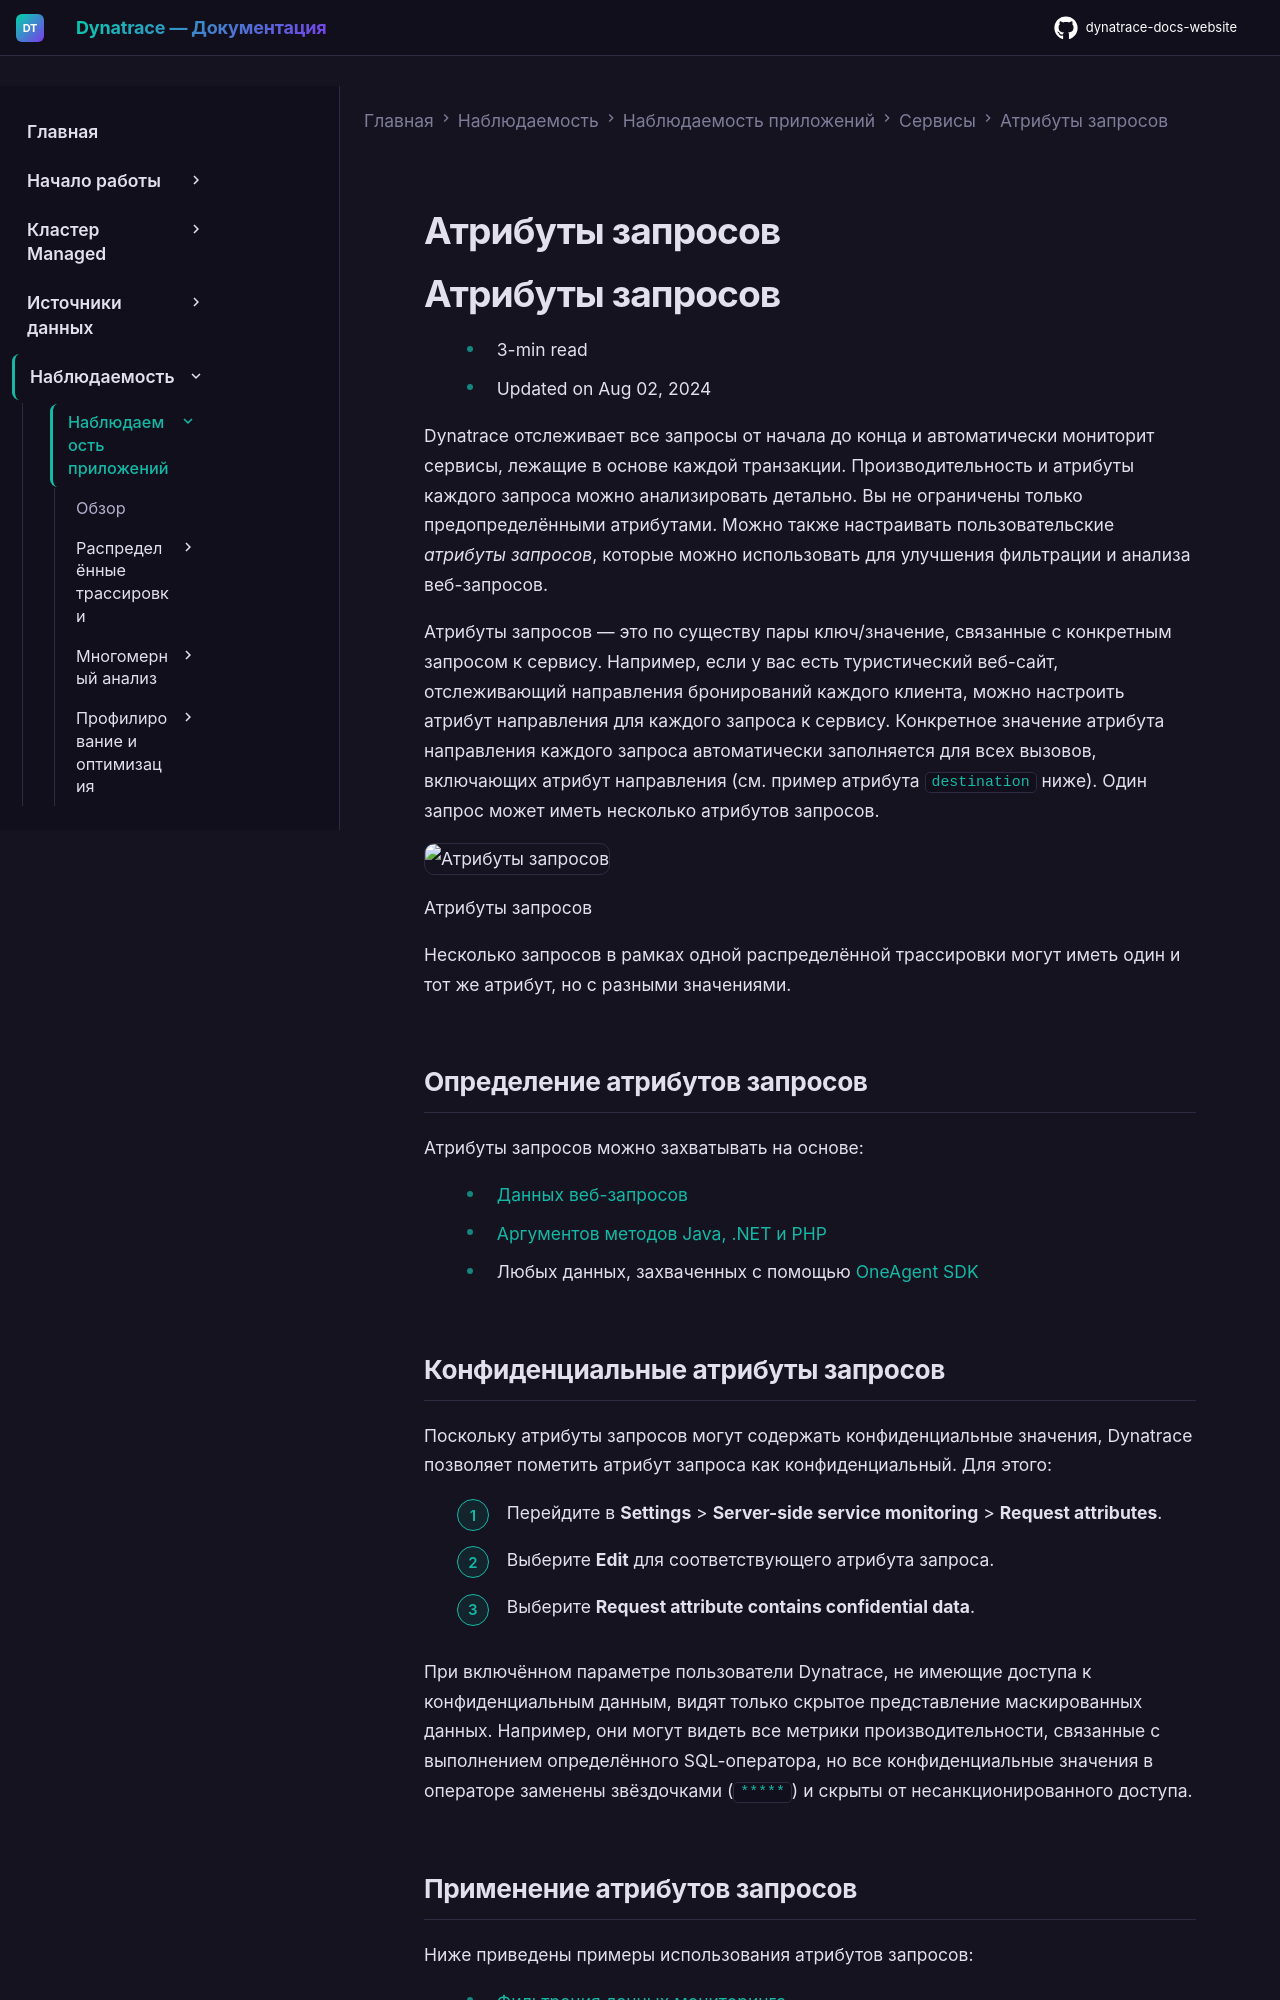

repository: Yerkebulan-Ardabayev/dynatrace-docs-website · page: managed-ru/observe/application-observability/services/request-attributes/index.html · generator: mkdocs

---
title: Атрибуты запросов
source: https://docs.dynatrace.com/managed/observe/application-observability/services/request-attributes
scraped: 2026-05-12T11:20:38.782968
---

# Атрибуты запросов

# Атрибуты запросов

* 3-min read
* Updated on Aug 02, 2024

Dynatrace отслеживает все запросы от начала до конца и автоматически мониторит сервисы, лежащие в основе каждой транзакции. Производительность и атрибуты каждого запроса можно анализировать детально. Вы не ограничены только предопределёнными атрибутами. Можно также настраивать пользовательские *атрибуты запросов*, которые можно использовать для улучшения фильтрации и анализа веб-запросов.

Атрибуты запросов — это по существу пары ключ/значение, связанные с конкретным запросом к сервису. Например, если у вас есть туристический веб-сайт, отслеживающий направления бронирований каждого клиента, можно настроить атрибут направления для каждого запроса к сервису. Конкретное значение атрибута направления каждого запроса автоматически заполняется для всех вызовов, включающих атрибут направления (см. пример атрибута `destination` ниже). Один запрос может иметь несколько атрибутов запросов.

![Атрибуты запросов](https://dt-cdn.net/images/request-attributes-1575-7055953a5c.png)

Атрибуты запросов

Несколько запросов в рамках одной распределённой трассировки могут иметь один и тот же атрибут, но с разными значениями.

## Определение атрибутов запросов

Атрибуты запросов можно захватывать на основе:

* [Данных веб-запросов](/managed/observe/application-observability/services/request-attributes/capture-request-attributes-based-on-web-request-data "Создавайте атрибуты запросов на основе данных веб-запросов.")
* [Аргументов методов Java, .NET и PHP](/managed/observe/application-observability/services/request-attributes/capture-request-attributes-based-on-method-arguments "Узнайте, как создавать атрибуты запросов на основе аргументов методов Java, .NET или PHP и как использовать их на странице обзора сервиса. Также узнайте, как агрегировать захваченные значения атрибутов запросов и как обращаться к объектам, если захватываемое значение является сложным объектом.")
* Любых данных, захваченных с помощью [OneAgent SDK](/managed/ingest-from/extend-dynatrace/extend-tracing/oneagent-sdk "Dynatrace OneAgent SDK позволяет инструментировать приложение вручную для расширения сквозной видимости для фреймворков и технологий, для которых ещё нет модуля кода.")

## Конфиденциальные атрибуты запросов

Поскольку атрибуты запросов могут содержать конфиденциальные значения, Dynatrace позволяет пометить атрибут запроса как конфиденциальный. Для этого:

1. Перейдите в **Settings** > **Server-side service monitoring** > **Request attributes**.
2. Выберите **Edit** для соответствующего атрибута запроса.
3. Выберите **Request attribute contains confidential data**.

При включённом параметре пользователи Dynatrace, не имеющие доступа к конфиденциальным данным, видят только скрытое представление маскированных данных. Например, они могут видеть все метрики производительности, связанные с выполнением определённого SQL-оператора, но все конфиденциальные значения в операторе заменены звёздочками (`*****`) и скрыты от несанкционированного доступа.
